Dataset: Herbs (GitHub, pegasis470/Herbs). Classes: belimbing wuluh, jambu biji, jeruk nipis, kemangi, lidah buaya, nangka, pandan, pepaya, seledri, sirih.

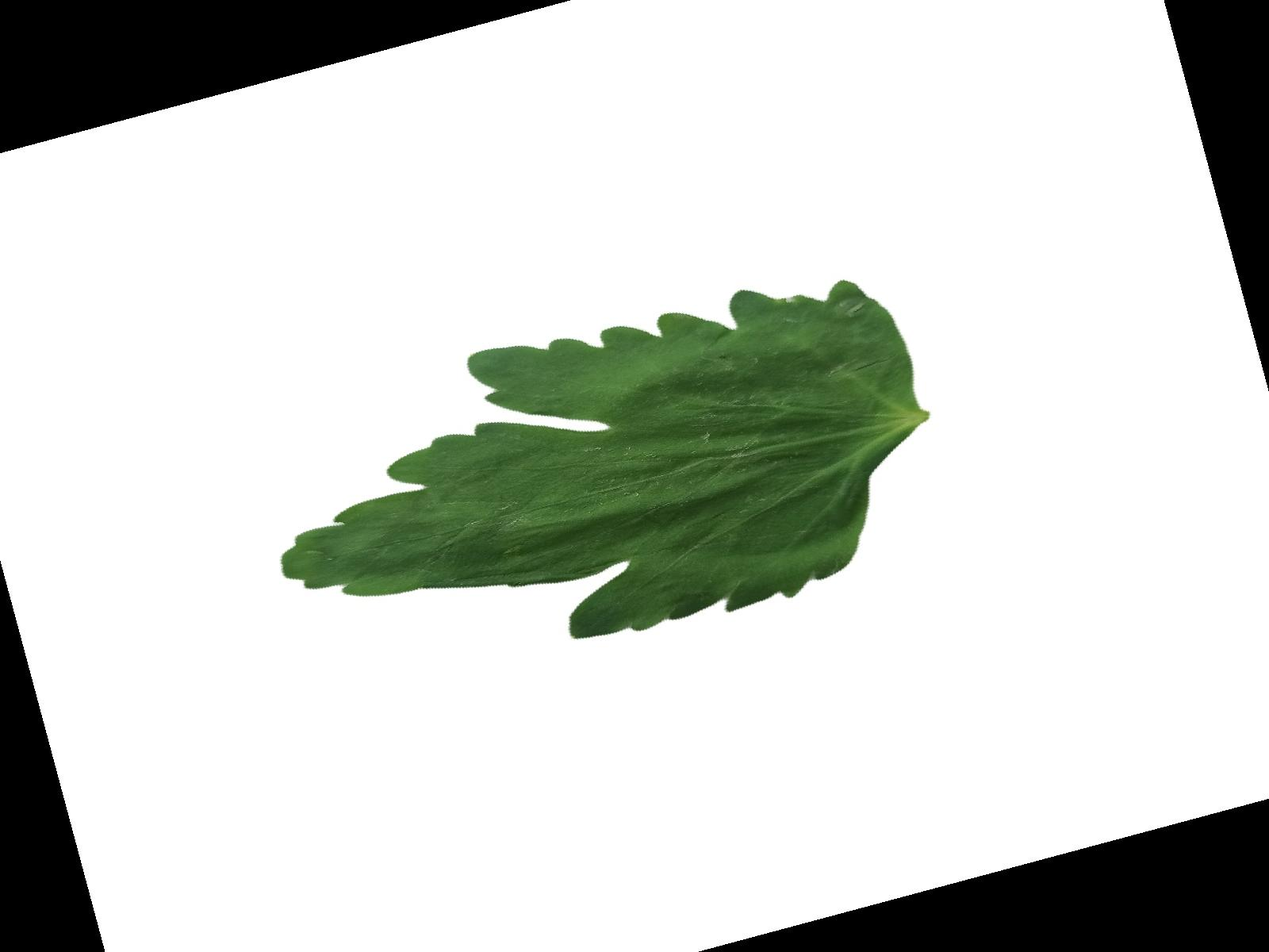
Label: seledri

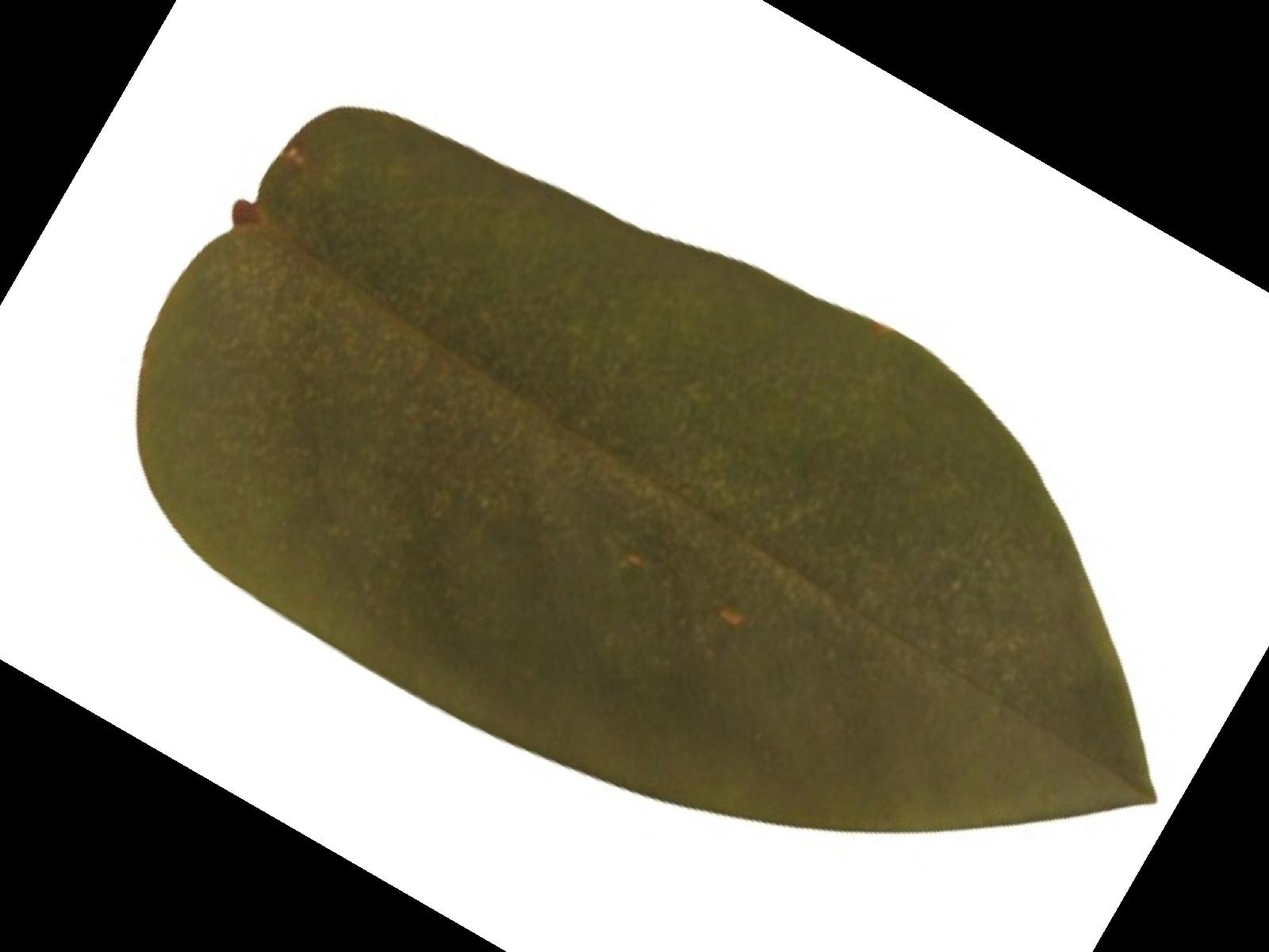
Label: belimbing wuluh

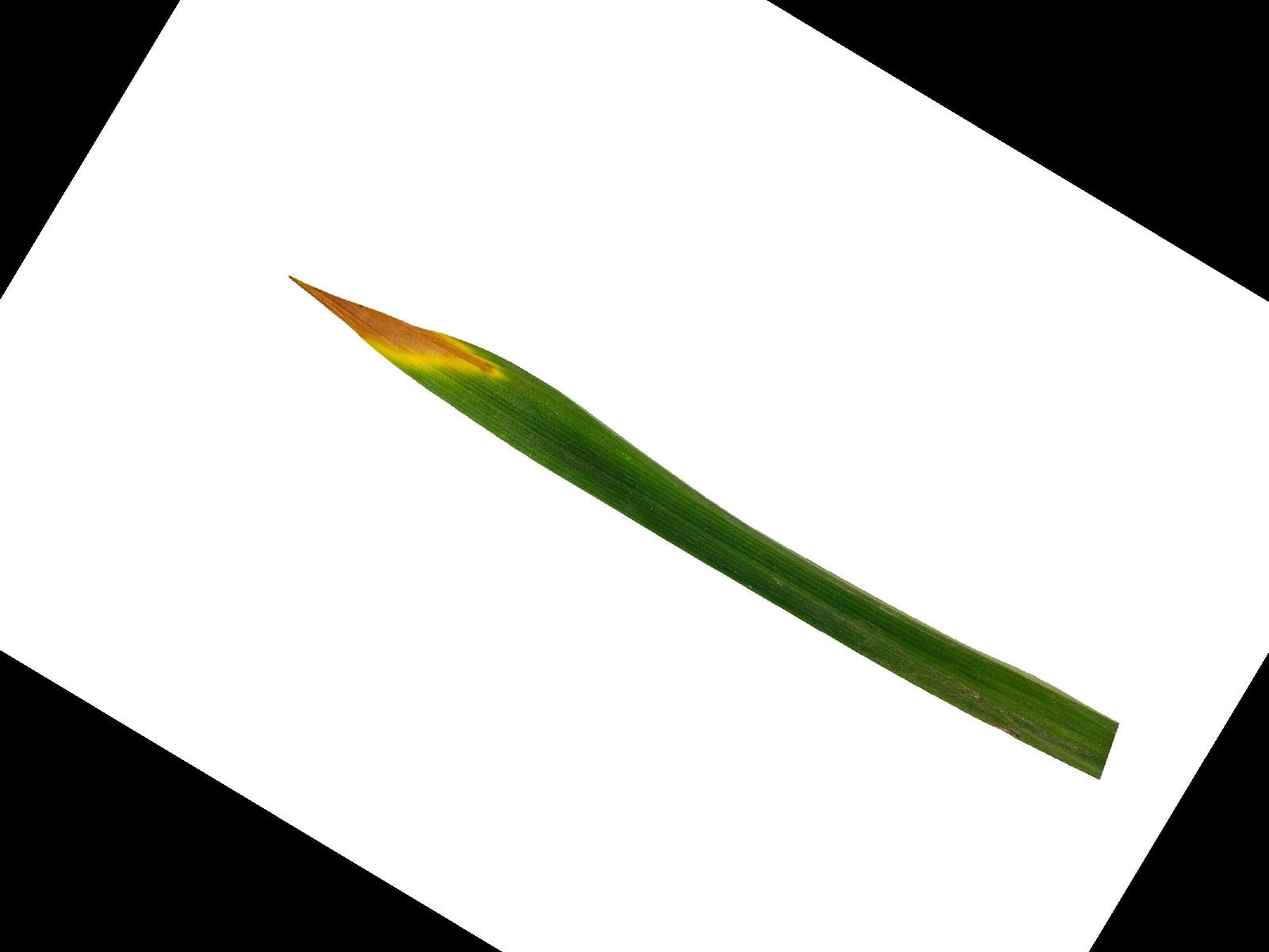
Label: pandan

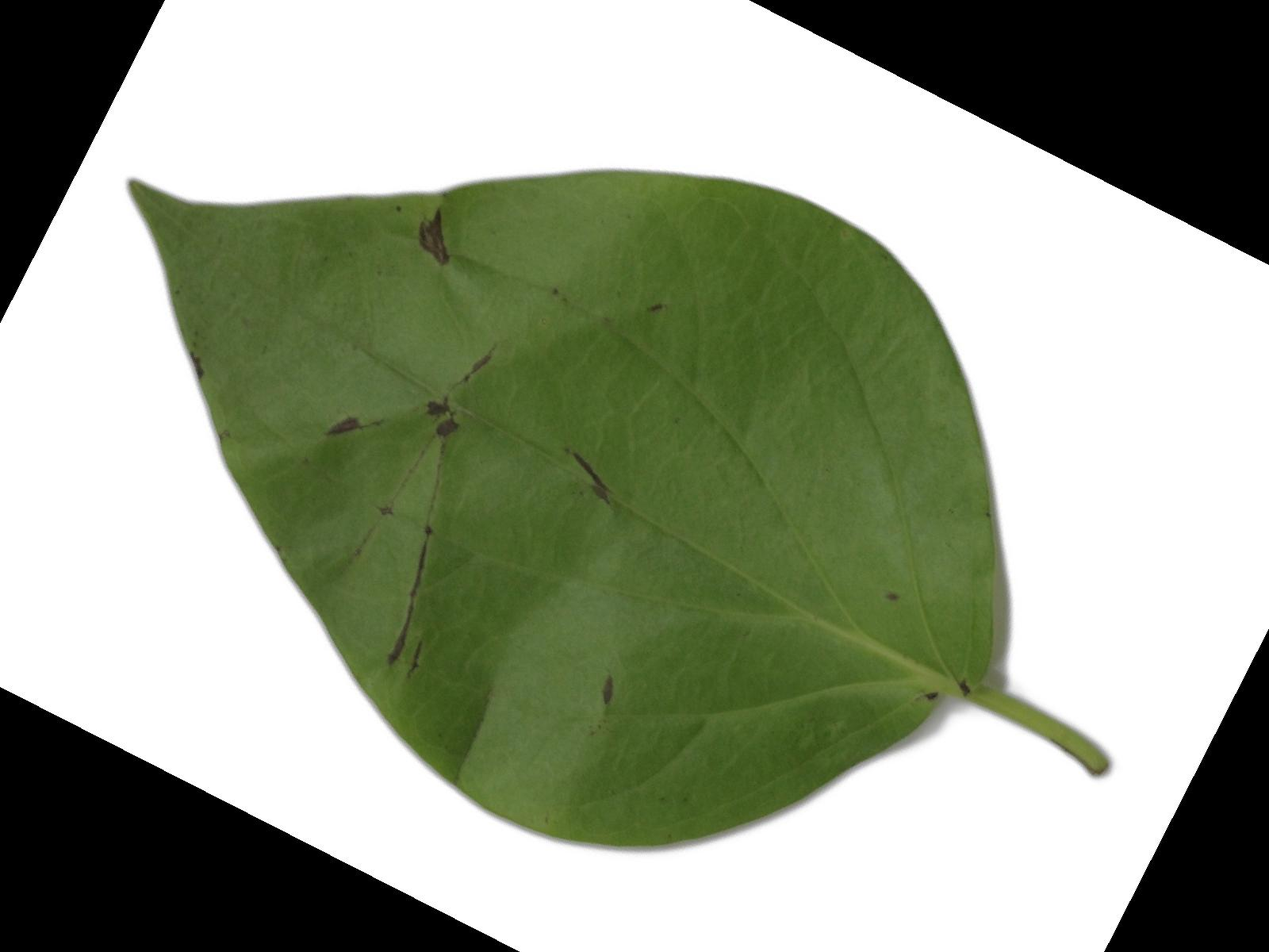
Label: sirih

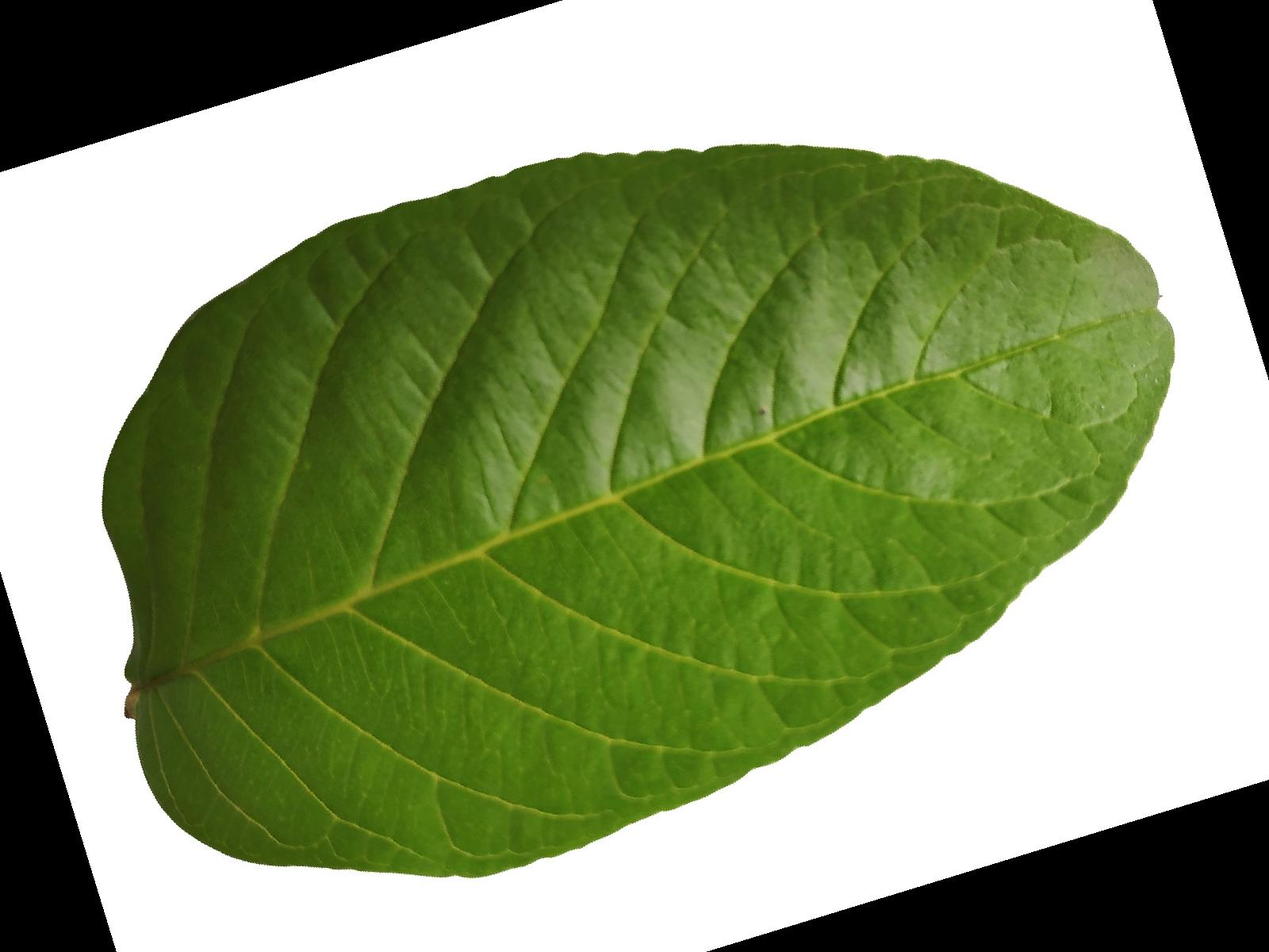
Label: jambu biji

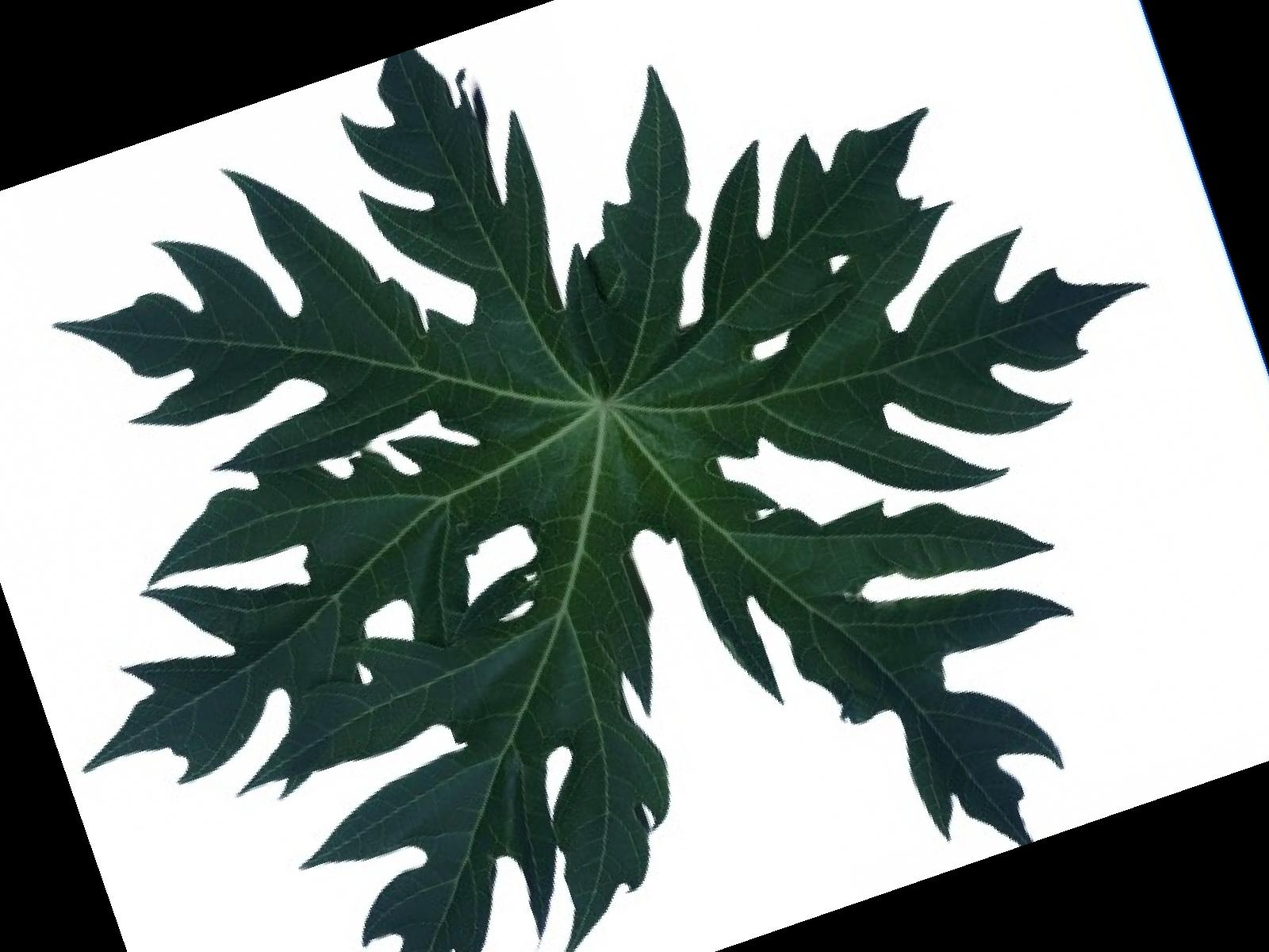
Label: pepaya
